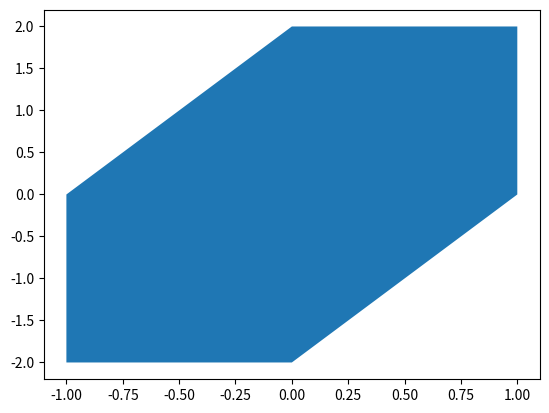

This figure's Python source:
import math
import matplotlib.pyplot as plt
import numpy as np
# from threedplot import rotate

def leastY(listofpoints):
    """
    docstring
    """
    checkallx=[]
    for i in listofpoints:
        checkallx.append(i[0])
    minx=min(checkallx)
    xindex=checkallx.index(minx)
    listofpoints=np.roll(listofpoints,-xindex,axis=0)
    checkally=[]
    for i in listofpoints:
        checkally.append(i[1])
    miny=min(checkally)
    yindex=checkally.index(miny)
    listofpoints=np.roll(listofpoints,-yindex,axis=0)
    return listofpoints

def Cspace(obstacle,robot):
    """
    docstring
    """
    i=0
    j=0
    finalx=[]
    finaly=[]
    v=obstacle
    w=robot
    while i<len(v) and j<len(w):
        finalx.append(v[i][0]+w[j][0])
        finaly.append(v[i][1]+w[j][1])
        if i==(len(v)-1):
            j=j+1
            continue
        elif j==(len(w)-1):
            i=i+1
            continue
        anglev=math.degrees(math.atan2((v[i+1][1]-v[i][1]),(v[i+1][0]-v[i][0])))
        anglew=math.degrees(math.atan2((w[j+1][1]-w[j][1]),(w[j+1][0]-w[j][0])))
        if anglev<0:
            anglev=360+anglev
            pass
        if anglew<0:
            anglew=360+anglew
            pass
        # print("angle= ")
        # print(anglev,anglew)
        if anglev<anglew:
            i=i+1
            pass
        elif anglev>anglew:
            j=j+1
            pass
        else:
            i=i+1
            j=j+1
            pass
        pass
    # print(finalx,finaly)
    # plt.fill(finalx,finaly)
    # plt.show()
    return np.vstack((finalx,finaly))

if __name__ == "__main__":
    v=np.array(((0,0),(1,2),(0,2)))
    w=np.array(((-1,-2),(0,-2),(0,0)))
    # w=np.array(((-2,-3),(-1,-3),(-1,-1)))
    v=np.vstack((v,v[0]))
    w=np.vstack((w,w[0]))
    # w=np.hstack((w,np.ones((len(w),1))))
    # w=rotate(v,np.transpose(w),20*0.0174)
    final=Cspace(v,w)
    plt.fill(final[0],final[1])
    plt.show()
    # print(leastY(((1,2),(-1,3),(3,-2))))